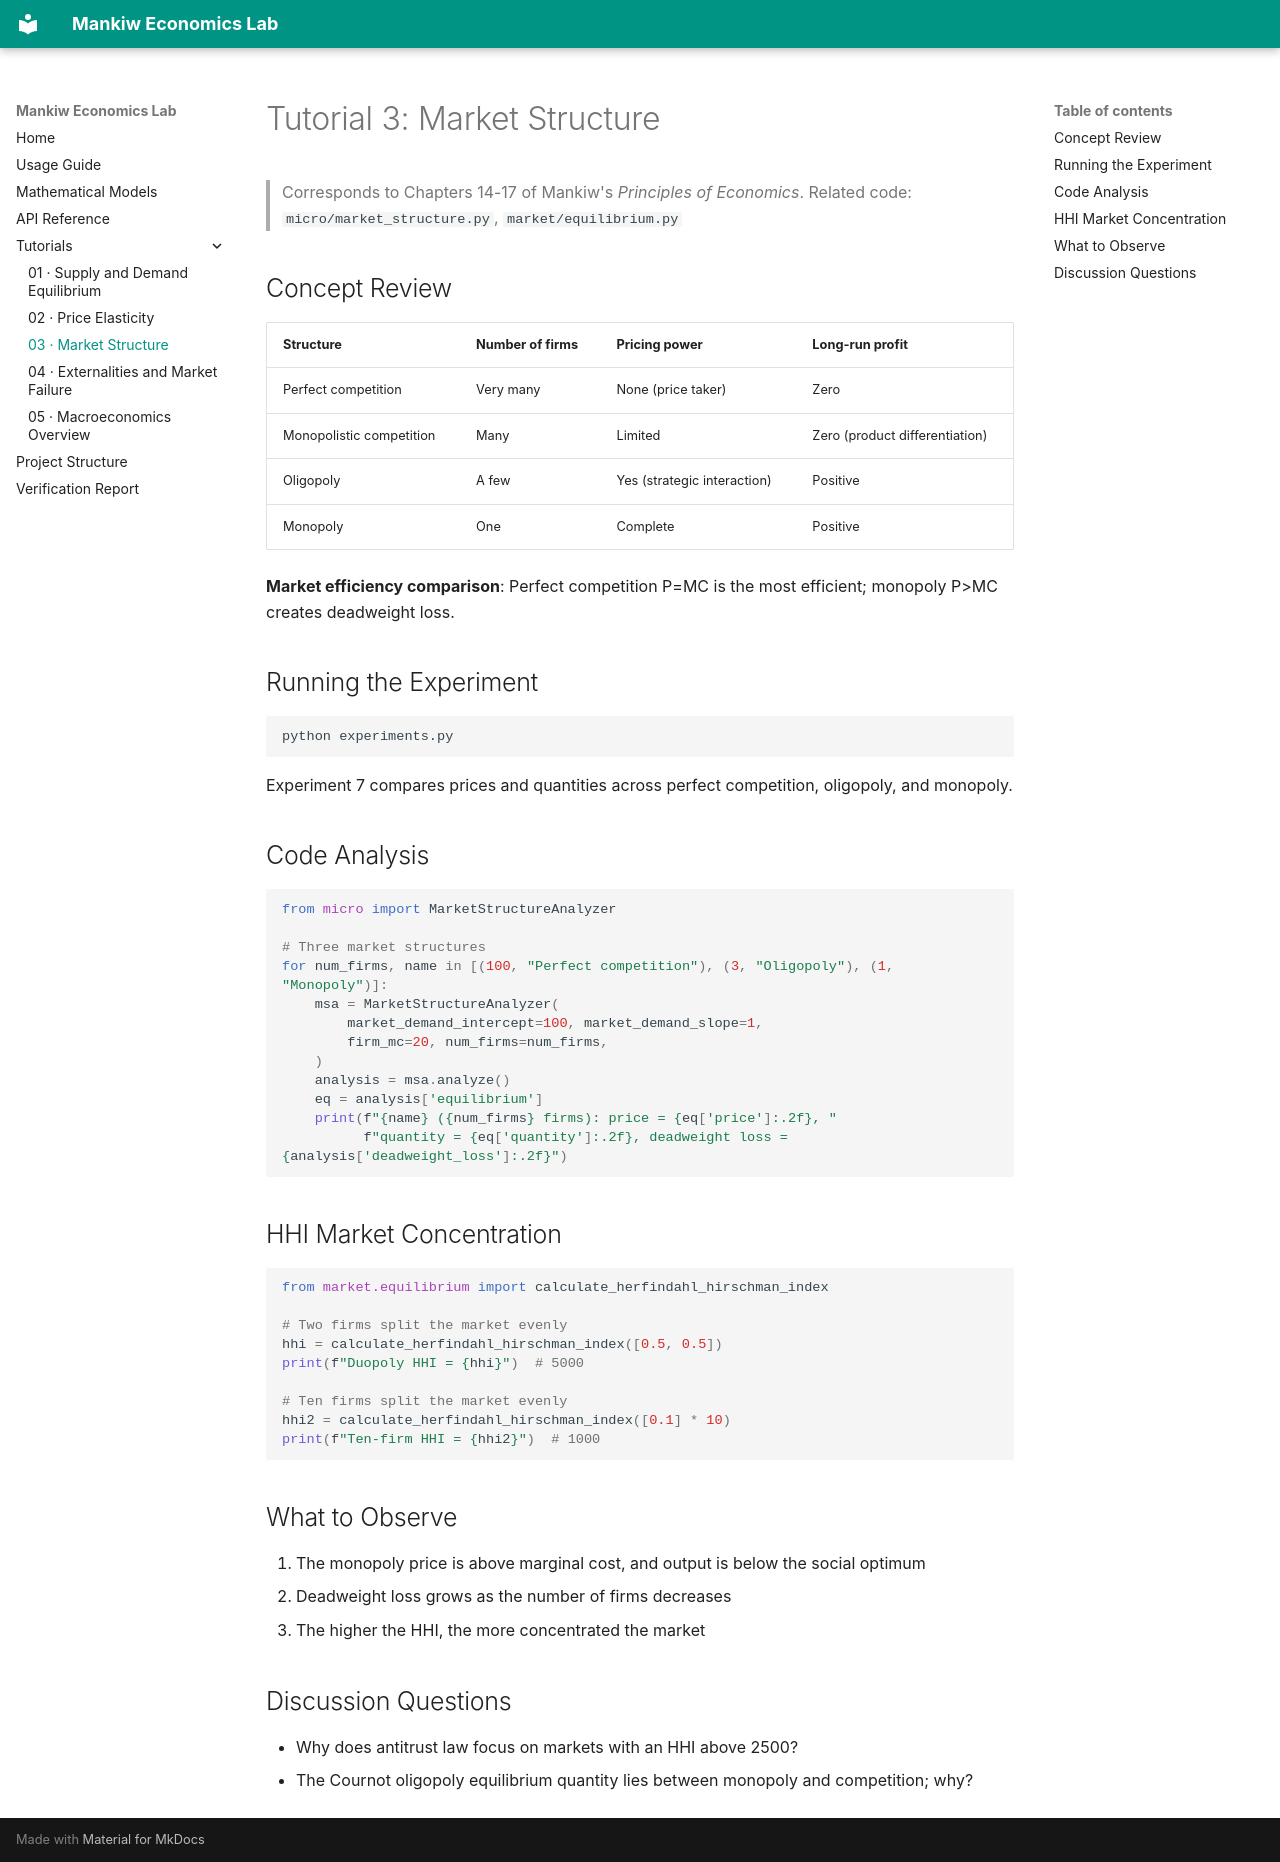

repository: NoahIsARider/MankiwEcoLab · page: tutorials/03-market-structure/index.html · generator: mkdocs

# Tutorial 3: Market Structure

> Corresponds to Chapters 14-17 of Mankiw's *Principles of Economics*.
> Related code: `micro/market_structure.py`, `market/equilibrium.py`

## Concept Review

| Structure | Number of firms | Pricing power | Long-run profit |
|------|---------|--------|---------|
| Perfect competition | Very many | None (price taker) | Zero |
| Monopolistic competition | Many | Limited | Zero (product differentiation) |
| Oligopoly | A few | Yes (strategic interaction) | Positive |
| Monopoly | One | Complete | Positive |

**Market efficiency comparison**: Perfect competition P=MC is the most efficient; monopoly P>MC creates deadweight loss.

## Running the Experiment

```bash
python experiments.py
```

Experiment 7 compares prices and quantities across perfect competition, oligopoly, and monopoly.

## Code Analysis

```python
from micro import MarketStructureAnalyzer

# Three market structures
for num_firms, name in [(100, "Perfect competition"), (3, "Oligopoly"), (1, "Monopoly")]:
    msa = MarketStructureAnalyzer(
        market_demand_intercept=100, market_demand_slope=1,
        firm_mc=20, num_firms=num_firms,
    )
    analysis = msa.analyze()
    eq = analysis['equilibrium']
    print(f"{name} ({num_firms} firms): price = {eq['price']:.2f}, "
          f"quantity = {eq['quantity']:.2f}, deadweight loss = {analysis['deadweight_loss']:.2f}")
```

## HHI Market Concentration

```python
from market.equilibrium import calculate_herfindahl_hirschman_index

# Two firms split the market evenly
hhi = calculate_herfindahl_hirschman_index([0.5, 0.5])
print(f"Duopoly HHI = {hhi}")  # 5000

# Ten firms split the market evenly
hhi2 = calculate_herfindahl_hirschman_index([0.1] * 10)
print(f"Ten-firm HHI = {hhi2}")  # 1000
```

## What to Observe

1. The monopoly price is above marginal cost, and output is below the social optimum
2. Deadweight loss grows as the number of firms decreases
3. The higher the HHI, the more concentrated the market

## Discussion Questions

- Why does antitrust law focus on markets with an HHI above 2500?
- The Cournot oligopoly equilibrium quantity lies between monopoly and competition; why?
